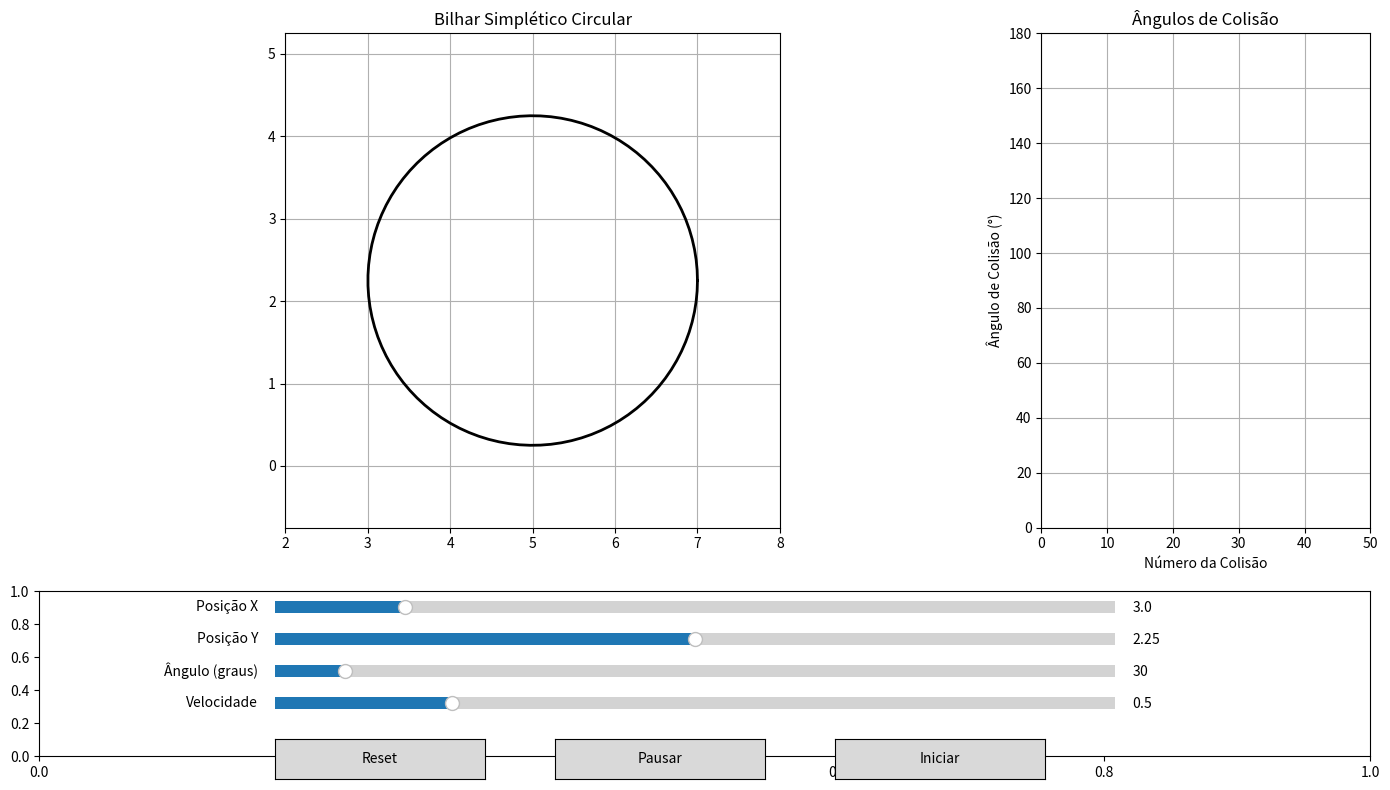

The script that saved this image:
import numpy as np
import matplotlib.pyplot as plt
from matplotlib.animation import FuncAnimation
from matplotlib.widgets import Slider, Button

# === Parâmetros do Círculo ===
centro = np.array([5.0, 2.25])
raio = 2.0

# === Funções do Círculo ===
def ponto_circulo(t):
    return centro + raio * np.array([np.cos(t), np.sin(t)])

def normal_circulo(t):
    return np.array([np.cos(t), np.sin(t)])

def tangente_circulo(t):
    return np.array([-np.sin(t), np.cos(t)])

def refletir_vetor(v, normal):
    """Reflete o vetor v em relação à normal (lei da reflexão)"""
    normal = normal / np.linalg.norm(normal)
    return v - 2 * np.dot(v, normal) * normal

def encontrar_colisao(ponto, direcao):
    """Encontra o próximo ponto de colisão com o círculo"""
    a = np.dot(direcao, direcao)
    b = 2 * np.dot(direcao, ponto - centro)
    c = np.dot(ponto - centro, ponto - centro) - raio**2
    
    discriminant = b**2 - 4*a*c
    if discriminant <= 0:
        return None
    
    t1 = (-b + np.sqrt(discriminant)) / (2*a)
    t2 = (-b - np.sqrt(discriminant)) / (2*a)
    
    # Escolhe o menor t positivo (mais próximo)
    t = min(t for t in [t1, t2] if t > 1e-5)
    return ponto + t * direcao

# === Estado da Simulação ===
class EstadoBilhar:
    def __init__(self):
        # Posição inicial (fora do círculo para evitar colisão imediata)
        self.pos = np.array([3.0, 2.25])
        # Velocidade inicial (normalizada)
        self.vel = np.array([1.0, 0.5])
        self.vel = self.vel / np.linalg.norm(self.vel) * 0.5  # Velocidade constante
        self.trajetoria = [self.pos.copy()]
        self.angulos_colisao = []
        self.num_colisoes = 0
        self.ultima_colisao = None
        self.ultimo_angulo = None
        self.pausado = False

estado = EstadoBilhar()

# === Configuração do Gráfico ===
fig = plt.figure(figsize=(14, 8))
gs = fig.add_gridspec(2, 2, height_ratios=[3, 1], width_ratios=[3, 1])

ax = fig.add_subplot(gs[0, 0])
ax2 = fig.add_subplot(gs[0, 1])
ax_controles = fig.add_subplot(gs[1, :])

# Círculo
theta_plot = np.linspace(0, 2*np.pi, 100)
circ_plot = np.column_stack([centro[0] + raio*np.cos(theta_plot), 
                            centro[1] + raio*np.sin(theta_plot)])
ax.plot(circ_plot[:, 0], circ_plot[:, 1], 'k-', linewidth=2)

# Elementos da animação
bolinha, = ax.plot([], [], 'ro', markersize=8)
trajeto, = ax.plot([], [], 'r-', linewidth=1, alpha=0.7)
normal_linha, = ax.plot([], [], 'b--', linewidth=1, alpha=0.5)
vel_linha, = ax.plot([], [], 'g-', linewidth=1, alpha=0.7)
texto_info = ax.text(0.02, 0.95, '', transform=ax.transAxes, fontsize=10,
                    bbox=dict(facecolor='white', alpha=0.7))

# Gráfico de ângulos modificado (pontos pretos sem traço)
angulo_plot, = ax2.plot([], [], 'ko', markersize=4)
ax2.set_xlim(0, 50)
ax2.set_ylim(0, 180)
ax2.set_xlabel("Número da Colisão")
ax2.set_ylabel("Ângulo de Colisão (°)")
ax2.grid(True)
ax2.set_title("Ângulos de Colisão")

ax.set_xlim(centro[0]-raio-1, centro[0]+raio+1)
ax.set_ylim(centro[1]-raio-1, centro[1]+raio+1)
ax.set_aspect('equal')
ax.grid(True)
ax.set_title("Bilhar Simplético Circular")

# === Controles Interativos ===
# Espaço para os controles
plt.subplots_adjust(bottom=0.3)

# Sliders
ax_posx = plt.axes([0.2, 0.22, 0.6, 0.03])
ax_posy = plt.axes([0.2, 0.18, 0.6, 0.03])
ax_angulo = plt.axes([0.2, 0.14, 0.6, 0.03])
ax_velocidade = plt.axes([0.2, 0.10, 0.6, 0.03])

slider_posx = Slider(ax_posx, 'Posição X', centro[0]-raio-0.9, centro[0]+raio+0.9, valinit=3.0, valstep=0.1)
slider_posy = Slider(ax_posy, 'Posição Y', centro[1]-raio-0.9, centro[1]+raio+0.9, valinit=2.25, valstep=0.1)
slider_angulo = Slider(ax_angulo, 'Ângulo (graus)', 0, 360, valinit=30, valstep=1)
slider_velocidade = Slider(ax_velocidade, 'Velocidade', 0.1, 2.0, valinit=0.5, valstep=0.1)

# Botões
ax_botao_reset = plt.axes([0.2, 0.02, 0.15, 0.05])
ax_botao_pause = plt.axes([0.4, 0.02, 0.15, 0.05])
ax_botao_start = plt.axes([0.6, 0.02, 0.15, 0.05])

botao_reset = Button(ax_botao_reset, 'Reset')
botao_pause = Button(ax_botao_pause, 'Pausar')
botao_start = Button(ax_botao_start, 'Iniciar')

def reset_simulacao(event):
    estado.pos = np.array([slider_posx.val, slider_posy.val])
    # Converte ângulo para vetor velocidade
    angulo_rad = np.radians(slider_angulo.val)
    velocidade = slider_velocidade.val
    estado.vel = np.array([np.cos(angulo_rad), np.sin(angulo_rad)]) * velocidade
    estado.trajetoria = [estado.pos.copy()]
    estado.angulos_colisao = []
    estado.num_colisoes = 0
    estado.ultima_colisao = None
    estado.ultimo_angulo = None
    estado.pausado = False

def pausar_simulacao(event):
    estado.pausado = True

def iniciar_simulacao(event):
    estado.pausado = False

botao_reset.on_clicked(reset_simulacao)
botao_pause.on_clicked(pausar_simulacao)
botao_start.on_clicked(iniciar_simulacao)

# Atualizar velocidade quando sliders mudam
def update_velocidade(val):
    angulo_rad = np.radians(slider_angulo.val)
    velocidade = slider_velocidade.val
    estado.vel = np.array([np.cos(angulo_rad), np.sin(angulo_rad)]) * velocidade

def update_posicao(val):
    estado.pos = np.array([slider_posx.val, slider_posy.val])
    estado.trajetoria = [estado.pos.copy()]

slider_angulo.on_changed(update_velocidade)
slider_velocidade.on_changed(update_velocidade)
slider_posx.on_changed(update_posicao)
slider_posy.on_changed(update_posicao)

# === Animação ===
def init():
    bolinha.set_data([], [])
    trajeto.set_data([], [])
    normal_linha.set_data([], [])
    vel_linha.set_data([], [])
    texto_info.set_text('')
    angulo_plot.set_data([], [])
    return bolinha, trajeto, normal_linha, vel_linha, texto_info, angulo_plot

def update(frame):
    if estado.pausado:
        return bolinha, trajeto, normal_linha, vel_linha, texto_info, angulo_plot
    
    dt = 0.05
    
    # Movimento livre
    nova_pos = estado.pos + estado.vel * dt
    
    # Verifica colisão com o círculo
    distancia = np.linalg.norm(nova_pos - centro)
    if distancia >= raio:
        # Encontra o ponto exato da colisão
        t_colisao = np.arctan2(estado.pos[1]-centro[1], estado.pos[0]-centro[0])
        ponto_colisao = ponto_circulo(t_colisao)
        
        # Calcula normal e tangente no ponto de colisão
        normal = normal_circulo(t_colisao)
        tangente = tangente_circulo(t_colisao)
        
        # Atualiza estado
        estado.pos = ponto_colisao
        estado.vel = refletir_vetor(estado.vel, normal)
        estado.ultima_colisao = ponto_colisao
        
        # Calcula ângulo de colisão (entre direção incidente e normal)
        angulo = np.degrees(np.arccos(np.dot(-estado.vel/np.linalg.norm(estado.vel), normal)))
        estado.ultimo_angulo = angulo
        estado.angulos_colisao.append(angulo)
        estado.num_colisoes += 1
        
        # Atualiza texto
        texto_info.set_text(f"Colisão: {estado.num_colisoes}\nÂngulo: {angulo:.1f}°")
    else:
        estado.pos = nova_pos
    
    estado.trajetoria.append(estado.pos.copy())
    
    # Atualiza gráficos
    bolinha.set_data(estado.pos[0], estado.pos[1])
    trajeto.set_data([p[0] for p in estado.trajetoria], [p[1] for p in estado.trajetoria])
    
    # Mostra normal e velocidade na última colisão
    if estado.ultima_colisao is not None:
        t = np.arctan2(estado.ultima_colisao[1]-centro[1], estado.ultima_colisao[0]-centro[0])
        normal = normal_circulo(t)
        normal_linha.set_data(
            [estado.ultima_colisao[0], estado.ultima_colisao[0]+normal[0]],
            [estado.ultima_colisao[1], estado.ultima_colisao[1]+normal[1]]
        )
        vel_linha.set_data(
            [estado.ultima_colisao[0], estado.ultima_colisao[0]+estado.vel[0]],
            [estado.ultima_colisao[1], estado.ultima_colisao[1]+estado.vel[1]]
        )
    
    # Atualiza gráfico de ângulos
    if estado.angulos_colisao:
        angulo_plot.set_data(
            range(1, estado.num_colisoes+1),
            estado.angulos_colisao
        )
        ax2.set_xlim(0, max(10, estado.num_colisoes+1))
    
    return bolinha, trajeto, normal_linha, vel_linha, texto_info, angulo_plot

ani = FuncAnimation(fig, update, frames=1000, init_func=init, blit=True, interval=20)
plt.tight_layout()
plt.show()
